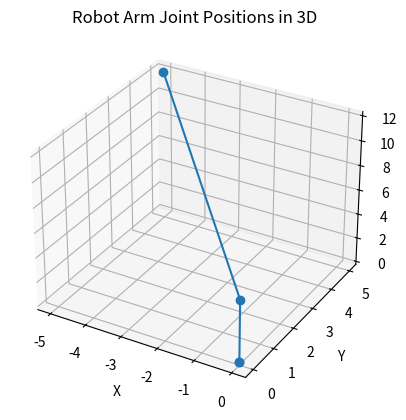

Write Python code to recreate this figure.
import numpy as np
import matplotlib.pyplot as plt
import math

#D-H Param
"""
DH_Param=[
[theta_1,alpha_1,r_1,d_1],
[theta_2,alpha_2,r_2,d_2],
[theta_3,alpha_3,r_3,d_3]

]

>>>length-in-cm<<<
"""

#revolute_param
theta_1=((90)*math.pi)/180
theta_2=((45)*math.pi)/180
theta_3=((45)*math.pi)/180


DH_Param=[

[theta_1,0,0,0],
[theta_2,math.radians(90),0,5],
[theta_3,0,10,0],

]

#transformation-Matrix
"""
A_trans=[

[c_theta_i,-s_theta_i*c_alpha_i,s_theta_i*s_alpha_i,r_i*c_theta_i],
[s_theta_i,c_theta_i*c_alpha_i,-c_theta_i*s_alpha_i,r_i*s_theta_i],
[0,s_alpha_i,c_alpha_i,d_i],
[0,0,0,1],

]

>>s=sin;c=cos;<<
"""
A_trans_all=[
    [1,0,0,0],
    [0,1,0,0],
    [0,0,1,0],
    [0,0,0,1],
]

A_container=[]

"""
[joint_1],
[joint_2],
[joint_3],
"""

for i in range(3):
    A_trans_i=[

    [math.cos(DH_Param[i][0]),-(math.sin(DH_Param[i][0]))*math.cos(DH_Param[i][1]),math.sin(DH_Param[i][0])*math.sin(DH_Param[i][1]),(DH_Param[i][2])*math.cos(DH_Param[i][0])],
    [math.sin(DH_Param[i][0]),(math.cos(DH_Param[i][0]))*math.cos(DH_Param[i][1]),-(math.cos(DH_Param[i][0])*math.sin(DH_Param[i][1])),(DH_Param[i][2])*math.sin(DH_Param[i][0])],
    [0,math.sin(DH_Param[i][1]),math.cos(DH_Param[i][1]),DH_Param[i][3]],
    [0,0,0,1],

    ]

    A_trans_all=np.matmul(np.array(A_trans_all),np.array(A_trans_i))
    A_container.append(A_trans_all)

print(A_container)

# Extract x, y, and z coordinates from each transformation matrix in A_container
x0, y0, z0 = A_container[0][0, 3], A_container[0][1, 3], A_container[0][2, 3]
x1, y1, z1 = A_container[1][0, 3], A_container[1][1, 3], A_container[1][2, 3]
x2, y2, z2 = A_container[2][0, 3], A_container[2][1, 3], A_container[2][2, 3]

# Print the extracted coordinates
print("Coordinates of joints:")
print(f"Joint 1: (x0, y0, z0) = ({x0}, {y0}, {z0})")
print(f"Joint 2: (x1, y1, z1) = ({x1}, {y1}, {z1})")
print(f"Joint 3: (x2, y2, z2) = ({x2}, {y2}, {z2})")

# Optional: Plotting the 3D positions
fig = plt.figure()
ax = fig.add_subplot(111, projection='3d')
ax.plot([0, x0, x1, x2], [0, y0, y1, y2], [0, z0, z1, z2], marker='o')
ax.set_xlabel('X')
ax.set_ylabel('Y')
ax.set_zlabel('Z')
ax.set_title('Robot Arm Joint Positions in 3D')
plt.show()

